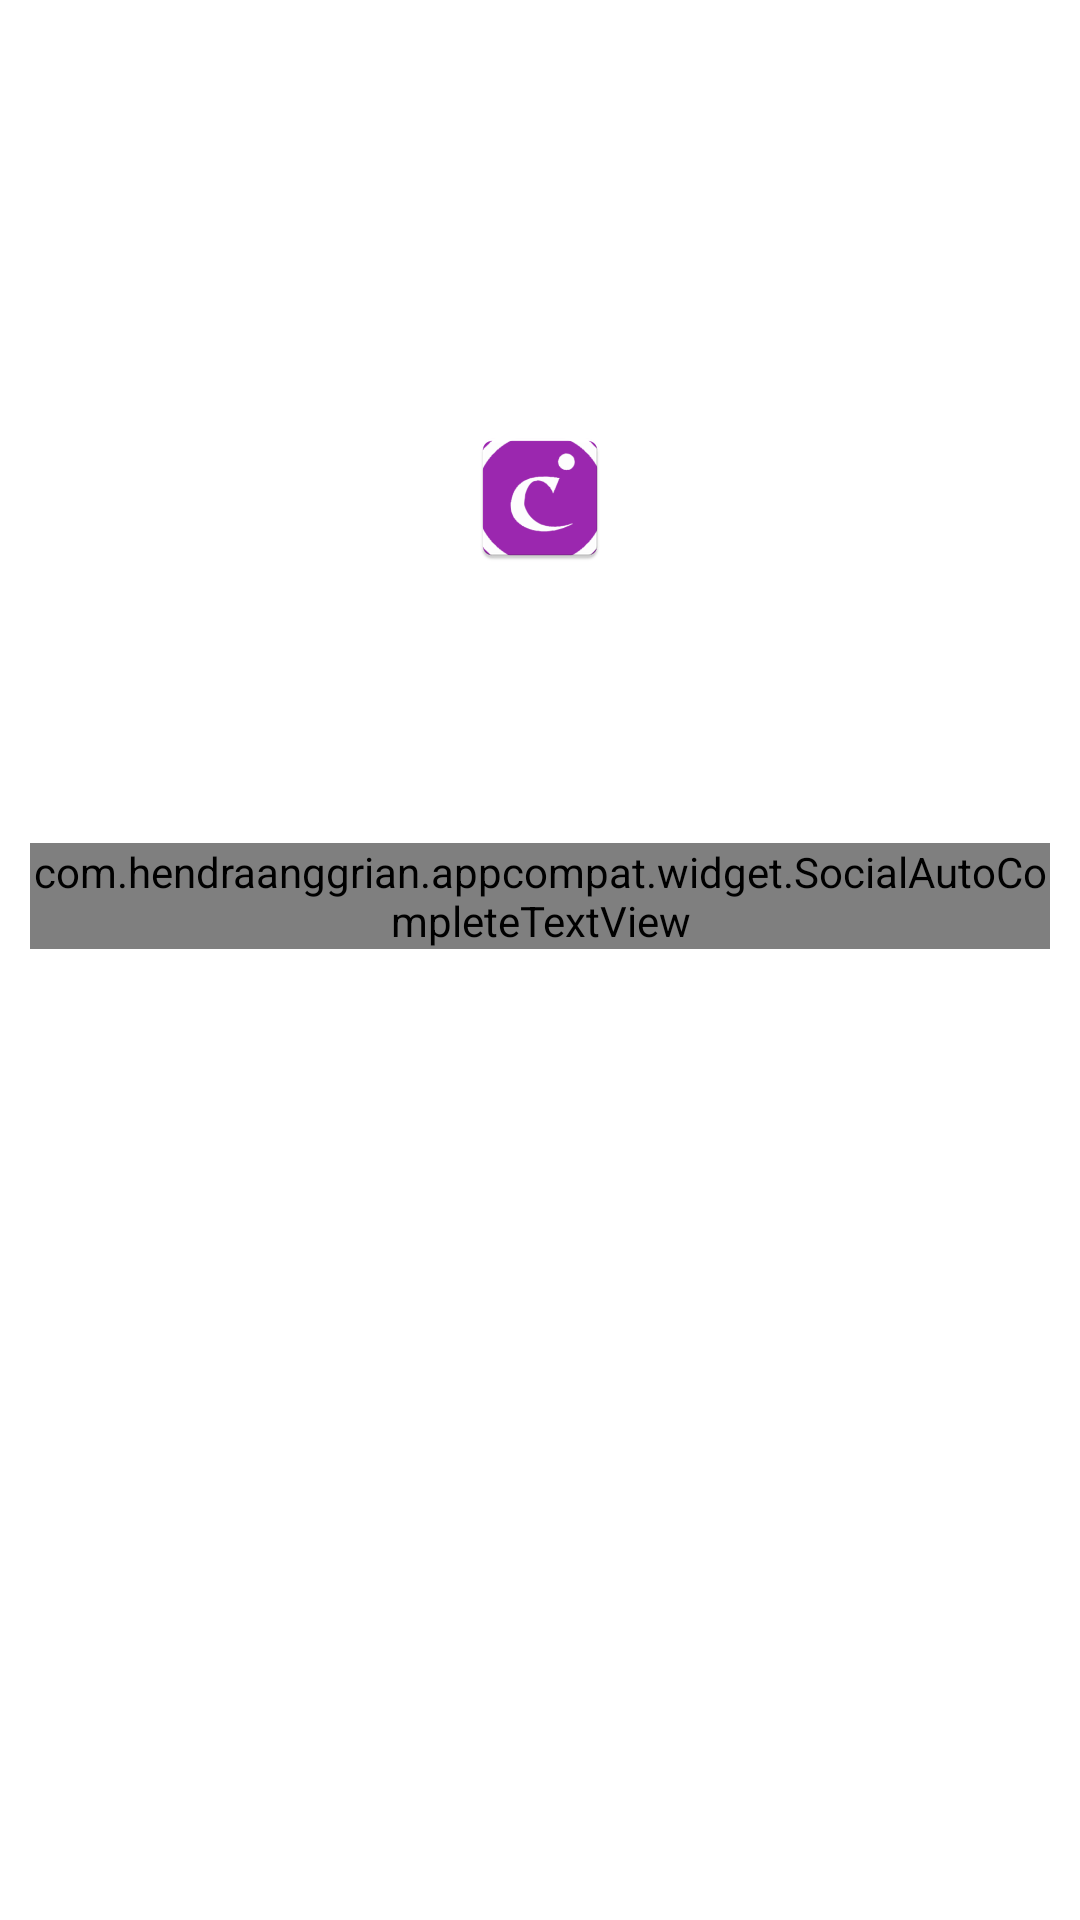

This screen was rendered from an Android layout file. Write that file and the resources it references.
<!-- AndroidManifest.xml: application theme Theme.Social_App -->
<!-- res/layout/activity_post.xml -->
<?xml version="1.0" encoding="utf-8"?>
<LinearLayout xmlns:android="http://schemas.android.com/apk/res/android"
    xmlns:tools="http://schemas.android.com/tools"
    android:layout_width="match_parent"
    android:layout_height="match_parent"
    xmlns:app="http://schemas.android.com/apk/res-auto"
    android:orientation="vertical"
    tools:context=".activities.PostActivity">

    <com.google.android.material.appbar.AppBarLayout
        android:id="@+id/appBarLayout"
        android:layout_width="match_parent"
        android:layout_height="wrap_content"
        android:background="?android:attr/windowBackground">

        <androidx.appcompat.widget.Toolbar
            android:id="@+id/toolbar"
            android:layout_width="match_parent"
            android:layout_height="wrap_content"
            android:background="?android:attr/windowBackground">

            <LinearLayout
                android:layout_width="match_parent"
                android:layout_height="wrap_content"
                android:orientation="horizontal">

                <ImageView
                   android:id="@+id/close"
                    android:layout_width="wrap_content"
                    android:layout_height="wrap_content"
                    android:layout_gravity="end|center"
                    android:foreground="?attr/selectableItemBackground"
                    android:src="@drawable/ic_close" />


                <FrameLayout
                    android:layout_width="match_parent"
                    android:layout_height="match_parent"
                    android:layout_marginEnd="10dp"
                    android:gravity="center">

                    <TextView
                        android:id="@+id/post"
                        android:layout_width="wrap_content"
                        android:layout_height="wrap_content"
                        android:layout_gravity="end|center"
                        android:foreground="?attr/selectableItemBackground"
                        android:text="@string/post"
                        android:textColor="@color/primary" />

                </FrameLayout>

            </LinearLayout>

        </androidx.appcompat.widget.Toolbar>

    </com.google.android.material.appbar.AppBarLayout>

    <LinearLayout
        android:layout_width="match_parent"
        android:layout_height="wrap_content"
        android:orientation="vertical"
        android:padding="10dp">

        <ImageView
            android:id="@+id/image_added"
            android:layout_width="match_parent"
            android:layout_height="200dp"
            android:layout_gravity="center"
            android:scaleType="centerInside"
            android:src="@mipmap/ic_launcher" />

        <com.hendraanggrian.appcompat.widget.SocialAutoCompleteTextView
            android:id="@+id/description"
            android:layout_width="match_parent"
            android:layout_height="wrap_content"
            android:layout_marginTop="15dp"
            android:hint="@string/description"
            android:maxLines="5"
            app:hashtagColor="@color/primary"
            />




    </LinearLayout>


</LinearLayout>
<!-- resources referenced by this layout -->
<resources>
  <color name="primary">#9C27B0</color>
  <!-- mipmap ic_launcher: png bitmap (mipmap-hdpi, 2438 bytes) -->
  <string name="description">Description...</string>
  <string name="post">POST</string>
  <style name="Theme.Social_App" parent="Theme.MaterialComponents.Light.NoActionBar">
  
          
          <item name="colorPrimary">@color/primary</item>
          <item name="colorPrimaryVariant">@color/black</item>
          <item name="colorAccent">@color/accent</item>
  
  
          
          <item name="android:statusBarColor">?attr/colorPrimaryVariant</item>
          <item name="android:navigationBarColor">?attr/colorPrimaryVariant</item>
          
  
      </style>
  <color name="black">#FF000000</color>
  <color name="accent">#c2bdbf</color>
</resources>
